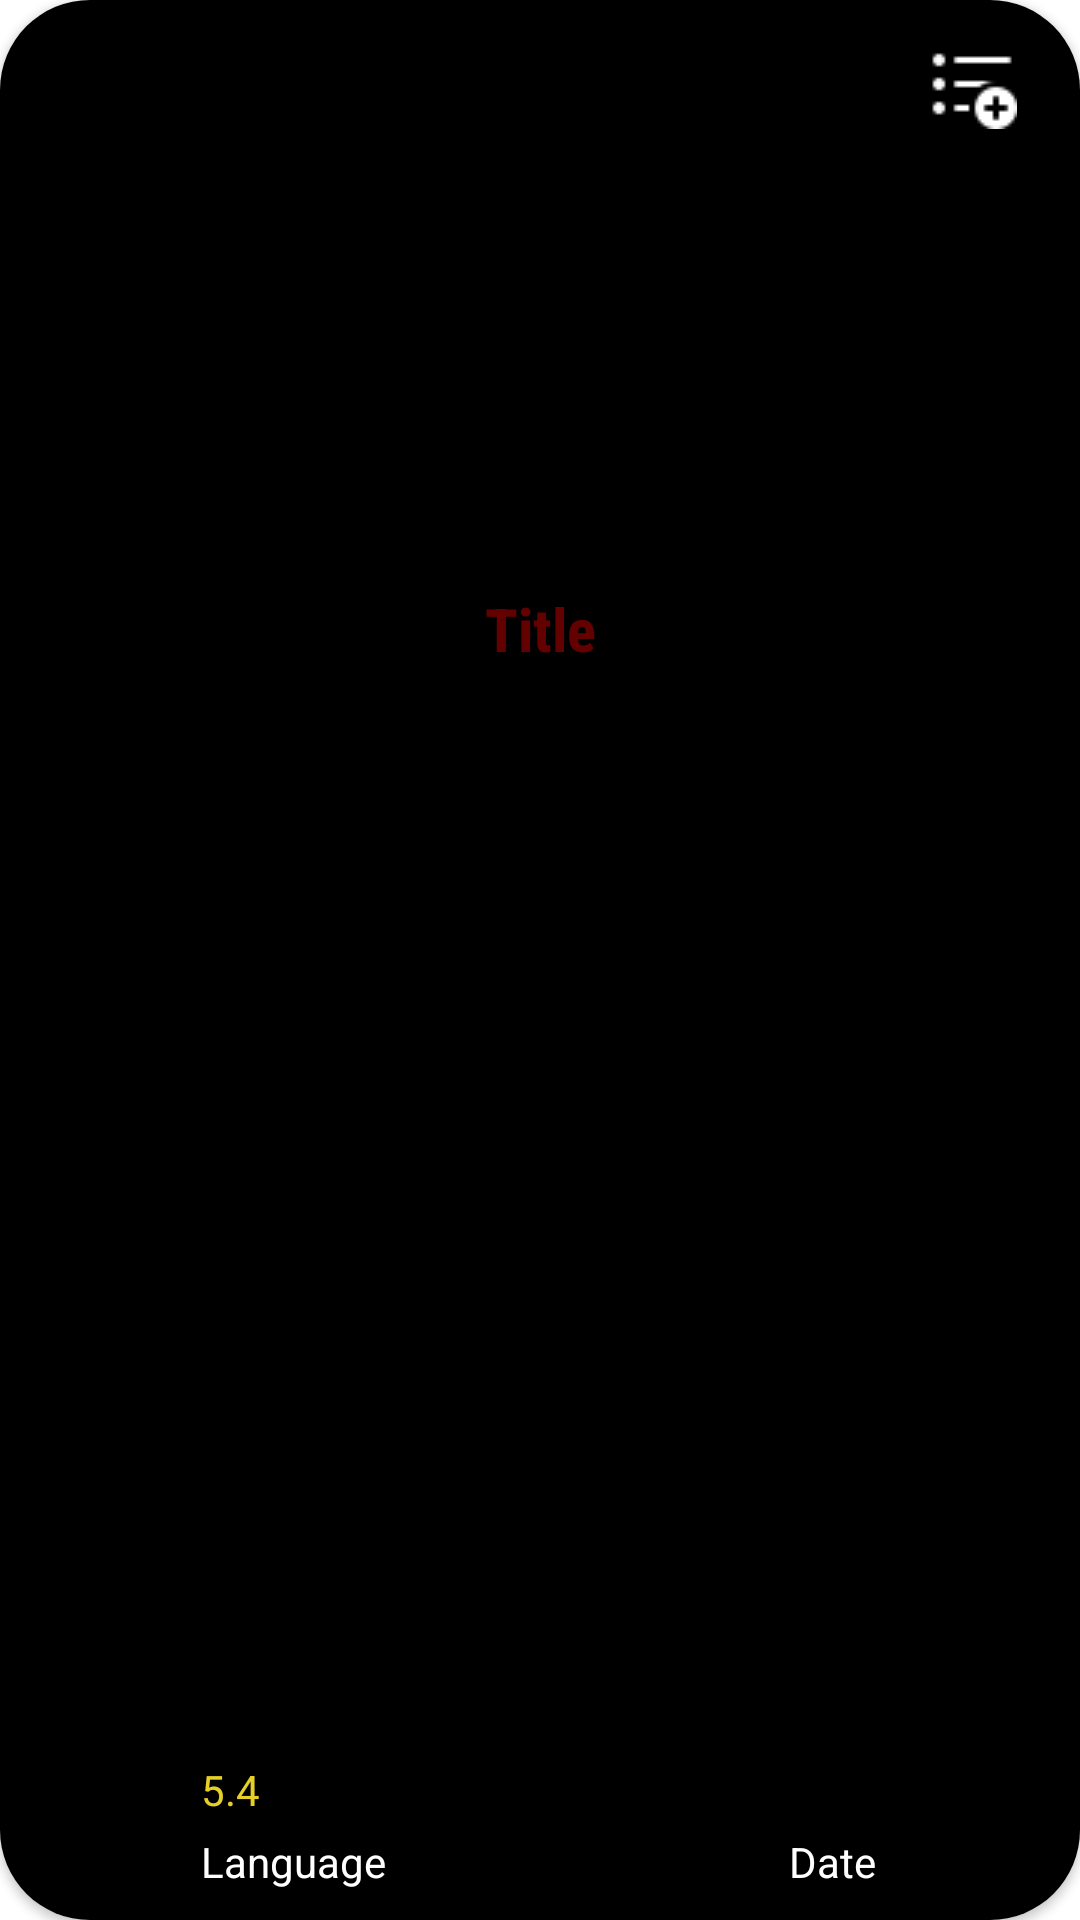

This screen was rendered from an Android layout file. Write that file and the resources it references.
<!-- AndroidManifest.xml: application theme Theme.Wasan -->
<!-- res/layout/api_item_row.xml -->
<?xml version="1.0" encoding="utf-8"?>
<androidx.cardview.widget.CardView xmlns:android="http://schemas.android.com/apk/res/android"
    xmlns:app="http://schemas.android.com/apk/res-auto"
    xmlns:tools="http://schemas.android.com/tools"
    android:id="@+id/cvShow"
    android:layout_width="match_parent"
    android:layout_height="290dp"
    android:layout_margin="10dp"
    android:orientation="vertical"
    app:cardCornerRadius="30dp">

    <androidx.constraintlayout.widget.ConstraintLayout
        android:layout_width="match_parent"
        android:layout_height="match_parent"
        android:background="@color/black">

        <ImageView
            android:id="@+id/imgShow"
            android:layout_width="256dp"
            android:layout_height="171dp"
            android:layout_marginStart="80dp"
            android:layout_marginTop="15dp"
            android:layout_marginEnd="80dp"
            android:baselineAlignBottom="false"
            android:scaleType="centerCrop"
            app:layout_constraintEnd_toEndOf="parent"
            app:layout_constraintStart_toStartOf="parent"
            app:layout_constraintTop_toTopOf="parent" />

        <TextView
            android:id="@+id/tvTitle"
            android:layout_width="wrap_content"
            android:layout_height="wrap_content"
            android:layout_marginStart="10dp"
            android:layout_marginTop="10dp"
            android:layout_marginEnd="10dp"
            android:fontFamily="sans-serif-condensed-medium"
            android:text="Title"
            android:textColor="#630101"
            android:textSize="20sp"
            android:textStyle="bold"
            app:layout_constraintEnd_toEndOf="parent"
            app:layout_constraintStart_toStartOf="parent"
            app:layout_constraintTop_toBottomOf="@+id/imgShow" />

        <TextView
            android:id="@+id/tvRating"
            android:layout_width="wrap_content"
            android:layout_height="wrap_content"
            android:layout_marginStart="67dp"
            android:layout_marginBottom="5dp"
            android:drawableEnd="@drawable/star"
            android:text="5.4"
            android:textColor="#E5CF28"
            app:layout_constraintBottom_toTopOf="@+id/tvLanguage"
            app:layout_constraintStart_toStartOf="parent" />

        <TextView
            android:id="@+id/tvLanguage"
            android:layout_width="wrap_content"
            android:layout_height="wrap_content"
            android:layout_marginStart="67dp"
            android:layout_marginBottom="10dp"
            android:text="Language"
            android:textColor="@color/white"
            app:layout_constraintBottom_toBottomOf="parent"
            app:layout_constraintStart_toStartOf="parent" />

        <TextView
            android:id="@+id/tvDate"
            android:layout_width="wrap_content"
            android:layout_height="wrap_content"
            android:layout_marginEnd="68dp"
            android:layout_marginBottom="10dp"
            android:text="Date"
            android:textColor="@color/white"
            app:layout_constraintBottom_toBottomOf="parent"
            app:layout_constraintEnd_toEndOf="parent" />

        <ImageButton
            android:id="@+id/btnAdd"
            android:layout_width="40dp"
            android:layout_height="36dp"
            android:layout_marginTop="10dp"
            android:layout_marginEnd="16dp"
            android:backgroundTint="#00FFFFFF"
            app:layout_constraintEnd_toEndOf="parent"
            app:layout_constraintTop_toTopOf="parent"
            app:srcCompat="@drawable/add" />
    </androidx.constraintlayout.widget.ConstraintLayout>


</androidx.cardview.widget.CardView>
<!-- resources referenced by this layout -->
<resources>
  <color name="black">#FF000000</color>
  <color name="white">#FFFFFFFF</color>
  <!-- drawable add: png bitmap (drawable, 410 bytes) -->
  <style name="Theme.Wasan" parent="Theme.MaterialComponents.DayNight.DarkActionBar">
          
          <item name="colorPrimary">@color/purple_500</item>
          <item name="colorPrimaryVariant">@color/purple_700</item>
          <item name="colorOnPrimary">@color/white</item>
          
          <item name="colorSecondary">@color/teal_200</item>
          <item name="colorSecondaryVariant">@color/teal_700</item>
          <item name="colorOnSecondary">@color/black</item>
          
          <item name="android:statusBarColor" tools:targetApi="l">?attr/colorPrimaryVariant</item>
          
      </style>
  <color name="purple_500">#630101</color>
  <color name="purple_700">#FF3700B3</color>
  <color name="teal_200">#FF03DAC5</color>
  <color name="teal_700">#FF018786</color>
</resources>
